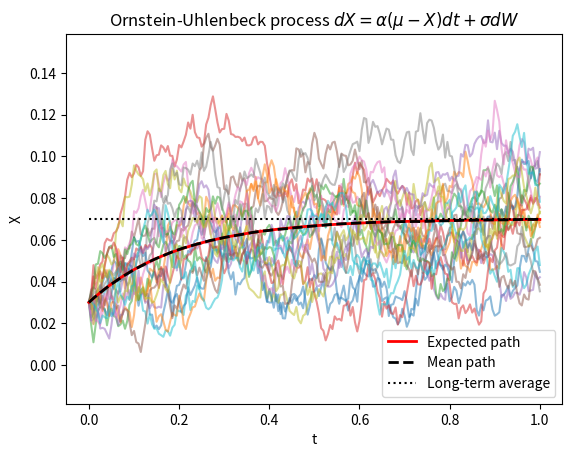
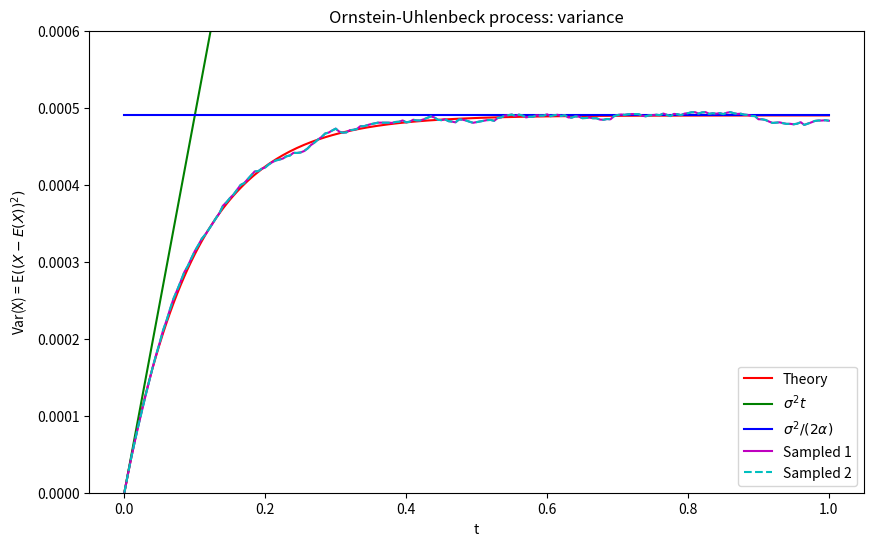
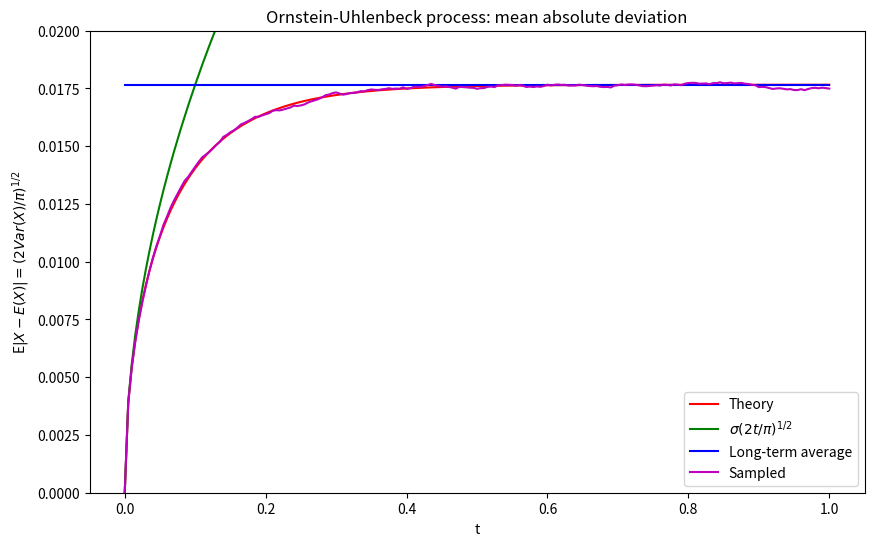
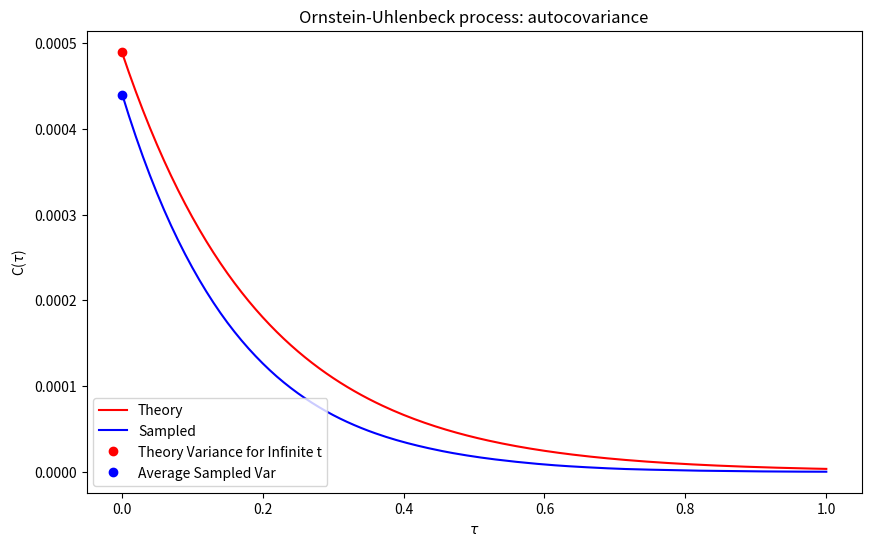
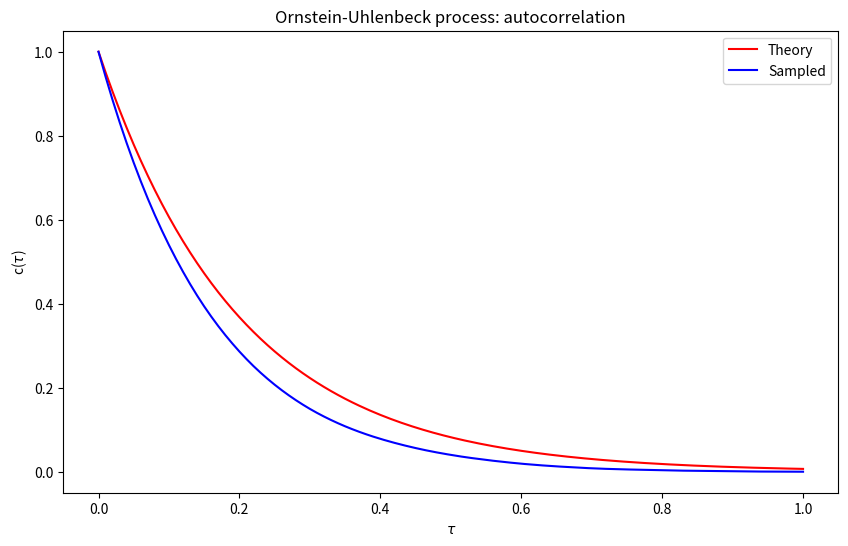
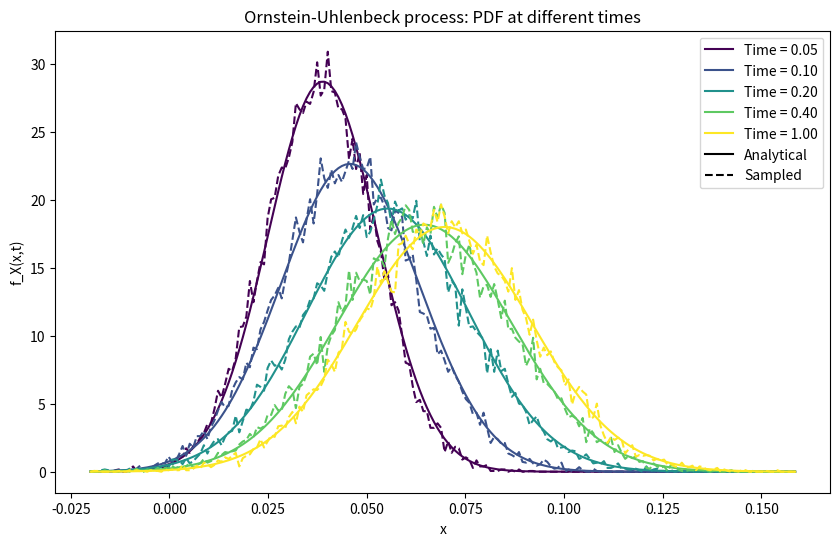

The matplotlib source for these figures, in order:
import numpy as np
import matplotlib.pyplot as plt
from matplotlib.lines import Line2D
from scipy.stats import norm
from scipy.signal import correlate

#  The formula for OUP is
#  dX(t) = alpha*(mu - X)*dt + sigma*dW(t)
# This could also be described as the Vasicek model, however, it is worth noting
# they are the same thing. Vasicek just applied OUP to finance,
# specifically interest rates.

# Parameters
npaths = 20000 # Number of paths to be simulated
T = 1 #Time horizon
nsteps = 200 # Number of steps in [0,T]
dt = T/nsteps #Time grid
t = np.arange(0,T + dt, dt) # Discretization of our time grid
alpha = 5 # Speed at which it is mean reverting
mu = 0.07 # Long run mean
sigma = 0.07 # Vol/diffusion term
X0 = 0.03 #Initial value (e.g. current interest rate)

##1A Monte Carlo Simulation - Paths x Timesteps

#  Paths as ROWS!
# Timesteps as COLUMNS!
#         t0   t1    t2   ...
# path 1: (0, 0.1, 0.4, ...)
# path 2: (0, -0.3, 0.1, ...)

# Since we now have our variable X with the equation (as part of the dt
# term) we can no longer simply compute an entre matrix for dX. We must use
# an iterative approach.

# Set up an [npaths,nsteps] matrix, with the first column all equal to X0
# (i.e. all paths start at X0) and the rest zeros (these will be filled out
# later).
X = np.zeros((npaths, nsteps + 1))
X[:, 0] = X0
print(X.shape)

# Define an [npaths,nsteps] matrix of normally distributed random numbers
N = np.random.randn(npaths,nsteps)
print(N.shape)


# # ----------------------------------------------
# # 1. Euler-Maruyama Method
# # ----------------------------------------------

# for i in range(nsteps):
#     X[:, i+1] = X[:, i] + alpha * (mu - X[:, i]) * dt + sigma * np.sqrt(dt) * N[:, i]

# ----------------------------------------------
# 2. Euler-Maruyama Method with Analytic Moments
# ----------------------------------------------
# To use the analytic moments method we need analytic expressions for the
# expectation E(X) and varaince Var(X)
# For the OUP we have these expressions (see Ballotta & Fusai p.94)

# E(X) = X0*exp(-alpha*t) + mu*( 1-exp(-alpha*t) )
# Var(X) = (sigma^2/2*alpha) * ( 1-exp(-2*alpha*t) )

# We then ignore the form of our model and compute:
#dX = E(X) + np.sqrt(Var(X))*np.random.randn()
# Substituting our dt for t, and X0 with the X from the previous timestep

for i in range(nsteps):
    E_X = X[:, i] * np.exp(-alpha * dt) + mu * (1 - np.exp(-alpha * dt))
    Var_X = (sigma**2 / (2 * alpha)) * (1 - np.exp(-2 * alpha * dt))
    X[:, i+1] = E_X + np.sqrt(Var_X) * N[:, i]


##########################################################################################################################################
## 2A Expected, mean and sample paths and long term average

# Calculate the expected path
EX = X0 * np.exp(-alpha * t) + mu * (1 - np.exp(-alpha * t))

# Begin plotting

plt.figure(1)
plt.plot(t, X[::1000, :].T, alpha=0.5)  # Plotting sample paths
plt.plot(t, EX, 'r-', label='Expected path',linewidth=2)
plt.plot(t, np.mean(X, axis=0), 'k--', label='Mean path',linewidth=2, markersize=6)
plt.plot(t, mu * np.ones_like(t), 'k:', label='Long-term average')

plt.legend()
plt.xlabel('t')
plt.ylabel('X')
plt.ylim([mu - 4 * (sigma / np.sqrt(2 * alpha)), mu + 4 * (sigma / np.sqrt(2 * alpha))])
plt.title(r'Ornstein-Uhlenbeck process $dX = \alpha(\mu-X)dt + \sigma dW$')

##########################################################################################################################################
## 3A Variance = Mean Square Deviation

# Calculate the theoretical variance of the Ornstein-Uhlenbeck process
# This follows the formula: sigma^2 / (2 * alpha) * (1 - exp(-2 * alpha * t))

VARX = sigma**2 / (2 * alpha) * (1 - np.exp(-2 * alpha * t))

# Plotting
plt.figure(2, figsize=(10, 6))

# Plot the theoretical variance as a red line
plt.plot(t, VARX, 'r', label='Theory')

# Plot the linear growth of variance over time (sigma^2 * t) as a green line
plt.plot(t, sigma**2 * t, 'g', label=r'$\sigma^2t$')

# Plot the asymptotic limit of variance (sigma^2 / (2 * alpha)) as a blue line
plt.plot(t, sigma**2 / (2 * alpha) * np.ones_like(t), 'b', label=r'$\sigma^2/(2\alpha)$')

# Plot the sampled variance (computed from the simulated paths) as a magenta line
# np.var calculates variance across rows (for each timestep), with ddof=1 for an unbiased estimator
plt.plot(t, np.var(X, axis=0, ddof=1), 'm', label='Sampled 1')

# Plot the mean squared deviation (Sampled 2) as a cyan dashed line
# This is calculated as the mean of the squared differences from the expected path
plt.plot(t, np.mean((X - EX)**2, axis=0), 'c--', label='Sampled 2')

plt.legend(loc='lower right')
plt.xlabel('t')
plt.ylabel(r'Var(X) = E$((X-E(X))^2)$')
plt.ylim([0, 0.0006])
plt.title(r'Ornstein-Uhlenbeck process: variance')

##########################################################################################################################################
##4A Mean Absolute Deviation


# Plotting
plt.figure(3, figsize=(10, 6))

# Calculate and plot the theoretical Mean Absolute Deviation (MAD) as a red line
# The formula for theoretical MAD in the Ornstein-Uhlenbeck process is:
# sigma * sqrt((1 - exp(-2 * alpha * t)) / (pi * alpha))

plt.plot(t, sigma * np.sqrt((1 - np.exp(-2 * alpha * t)) / (np.pi * alpha)), 'r', label='Theory')

# Plot the linear growth of MAD over time (sigma * sqrt(2 * t / pi)) as a green line
plt.plot(t, sigma * np.sqrt(2 * t / np.pi), 'g', label=r'$\sigma(2t/\pi)^{1/2}$')

# Plot the asymptotic limit of MAD (sigma / sqrt(pi * alpha)) as a blue line
plt.plot(t, sigma / np.sqrt(np.pi * alpha) * np.ones_like(t), 'b', label='Long-term average')

# Plot the sampled Mean Absolute Deviation (MAD) as a magenta line
# This is calculated as the mean of the absolute deviations from the expected path
plt.plot(t, np.mean(np.abs(X - EX), axis=0), 'm', label='Sampled')

# Add legend, labels, and set y-axis limits
plt.legend(loc='lower right')
plt.xlabel('t')
plt.ylabel(r'E$|X-E(X)| = (2Var(X)/\pi)^{1/2}$')
plt.ylim([0, 0.02])

# Title of the plot, using LaTeX for mathematical symbols
plt.title('Ornstein-Uhlenbeck process: mean absolute deviation')


##########################################################################################################################################
#### 5A Autocovariance

# Initialize the autocovariance array
C = np.zeros((npaths, 2 * nsteps + 1))

# Calculate the autocovariance for each path
for i in range(npaths):
    deviation = X[i, :] - EX
    # Compute autocorrelation and normalize by the number of steps
    C[i, :] = correlate(deviation, deviation, mode='full') / nsteps



# Average over all paths
C = np.mean(C, axis=0)

# Begin plotting
plt.figure(4, figsize=(10, 6))

# Plot theoretical autocovariance
# The formula is: sigma^2 / (2 * alpha) * exp(-alpha * t)
plt.plot(t, sigma**2 / (2 * alpha) * np.exp(-alpha * t), 'r', label='Theory')

# Plot sampled autocovariance
# Only plotting the second half since it's symmetric and the first half corresponds to negative lags
plt.plot(t, C[nsteps:], 'b', label='Sampled')


# Plot variance for infinite t (sigma^2 / (2 * alpha))
plt.plot(0, sigma**2 / (2 * alpha), 'ro', label ='Theory Variance for Infinite t')  # Var for infinite t

# Plot average sampled variance
plt.plot(0, np.mean(np.var(X, axis=0, ddof=0)), 'bo', label='Average Sampled Var', linewidth=1.5)


# Add labels, legend, and title
plt.xlabel(r'$\tau$')
plt.ylabel(r'C($\tau$)')
plt.legend(loc='lower left')
plt.title('Ornstein-Uhlenbeck process: autocovariance')


##########################################################################################################################################
## 6A Autocorrelation

# The autocorrelation is the Covariance/Variance. However, since our OUP is
# only quasi-stationary (i.e. it is only stationary in the limit t -> inf)
# we will compute the autocorrelation as we have done above, in the limit
# as t -> inf

# It can be shown that in the limit, the autocorrelation becomes
# Corr(t,s) = exp(-1*alpha*tau)     with t < s

# Theoretical autocorrelation
CORRX = np.exp(-alpha * t)

# Begin plotting
plt.figure(5, figsize=(10, 6))

# Plot theoretical autocorrelation as a red line
plt.plot(t, CORRX, 'r', label='Theory')

# Plot sampled autocorrelation
# The sampled autocorrelation is computed as the autocovariance divided by the variance at time 0 (C[nsteps+1])
# Here, we use the second half of C (corresponding to non-negative lags)
plt.plot(t, C[nsteps:] / C[nsteps], 'b', label='Sampled')

# Add labels, legend, and title
plt.xlabel(r'$\tau$')
plt.ylabel(r'c($\tau$)')
plt.legend()
plt.title('Ornstein-Uhlenbeck process: autocorrelation')


##########################################################################################################################################
## 7A PDF At Different Times
# Calculate the standard deviation in the limit as t -> infinity

sdev_infinity = sigma / np.sqrt(2 * alpha)

# Define time points for which to calculate and plot the PDF
t2 = np.array([0.05, 0.1, 0.2, 0.4, 1])

# Calculate the expected value and standard deviation at these time points
EX2 = mu + (X0 - mu) * np.exp(-alpha * t2)
sdev = sigma * np.sqrt((1 - np.exp(-2 * alpha * t2)) / (2 * alpha))

# Set up space for the PDF
x = np.linspace(-0.02, mu + 4 * sdev_infinity, 200)


# Arrays to hold the analytical and sampled PDFs
fa = np.zeros((len(x), len(t2)))  # analytical
fs = np.zeros((len(x), len(t2)))  # sampled

# Define a set of colors for plotting
colors = plt.cm.viridis(np.linspace(0, 1, len(t2)))

# Calculate the analytical and sampled PDFs
for i, time in enumerate(t2):
    fa[:, i] = norm.pdf(x, EX2[i], sdev[i])
    bin_counts, _ = np.histogram(X[:, int(time * nsteps)], bins=x, density=True)
    fs[:-1, i] = bin_counts

# Begin plotting
plt.figure(6, figsize=(10, 6))

# Plot analytical and sampled PDFs
for i, color in enumerate(colors):
    plt.plot(x, fa[:, i], color=color, linestyle='-', label=f'{t2[i]:.2f}' if i == 0 else "")
    plt.plot(x, fs[:, i], color=color, linestyle='--')

# Create custom legend handles for time points
color_legend_handles = [Line2D([0], [0], color=colors[i], label=f'Time = {t2[i]:.2f}') for i in range(len(t2))]

# Add handles for "Analytical" and "Sampled" line types
color_legend_handles.append(Line2D([0], [0], color='k', linestyle='-', label='Analytical'))
color_legend_handles.append(Line2D([0], [0], color='k', linestyle='--', label='Sampled'))

# Create and set the combined legend
plt.legend(handles=color_legend_handles, loc='upper right')


# Add labels and title
plt.xlabel('x')
plt.ylabel('f_X(x,t)')
plt.title('Ornstein-Uhlenbeck process: PDF at different times')

# Display the plot
plt.show()